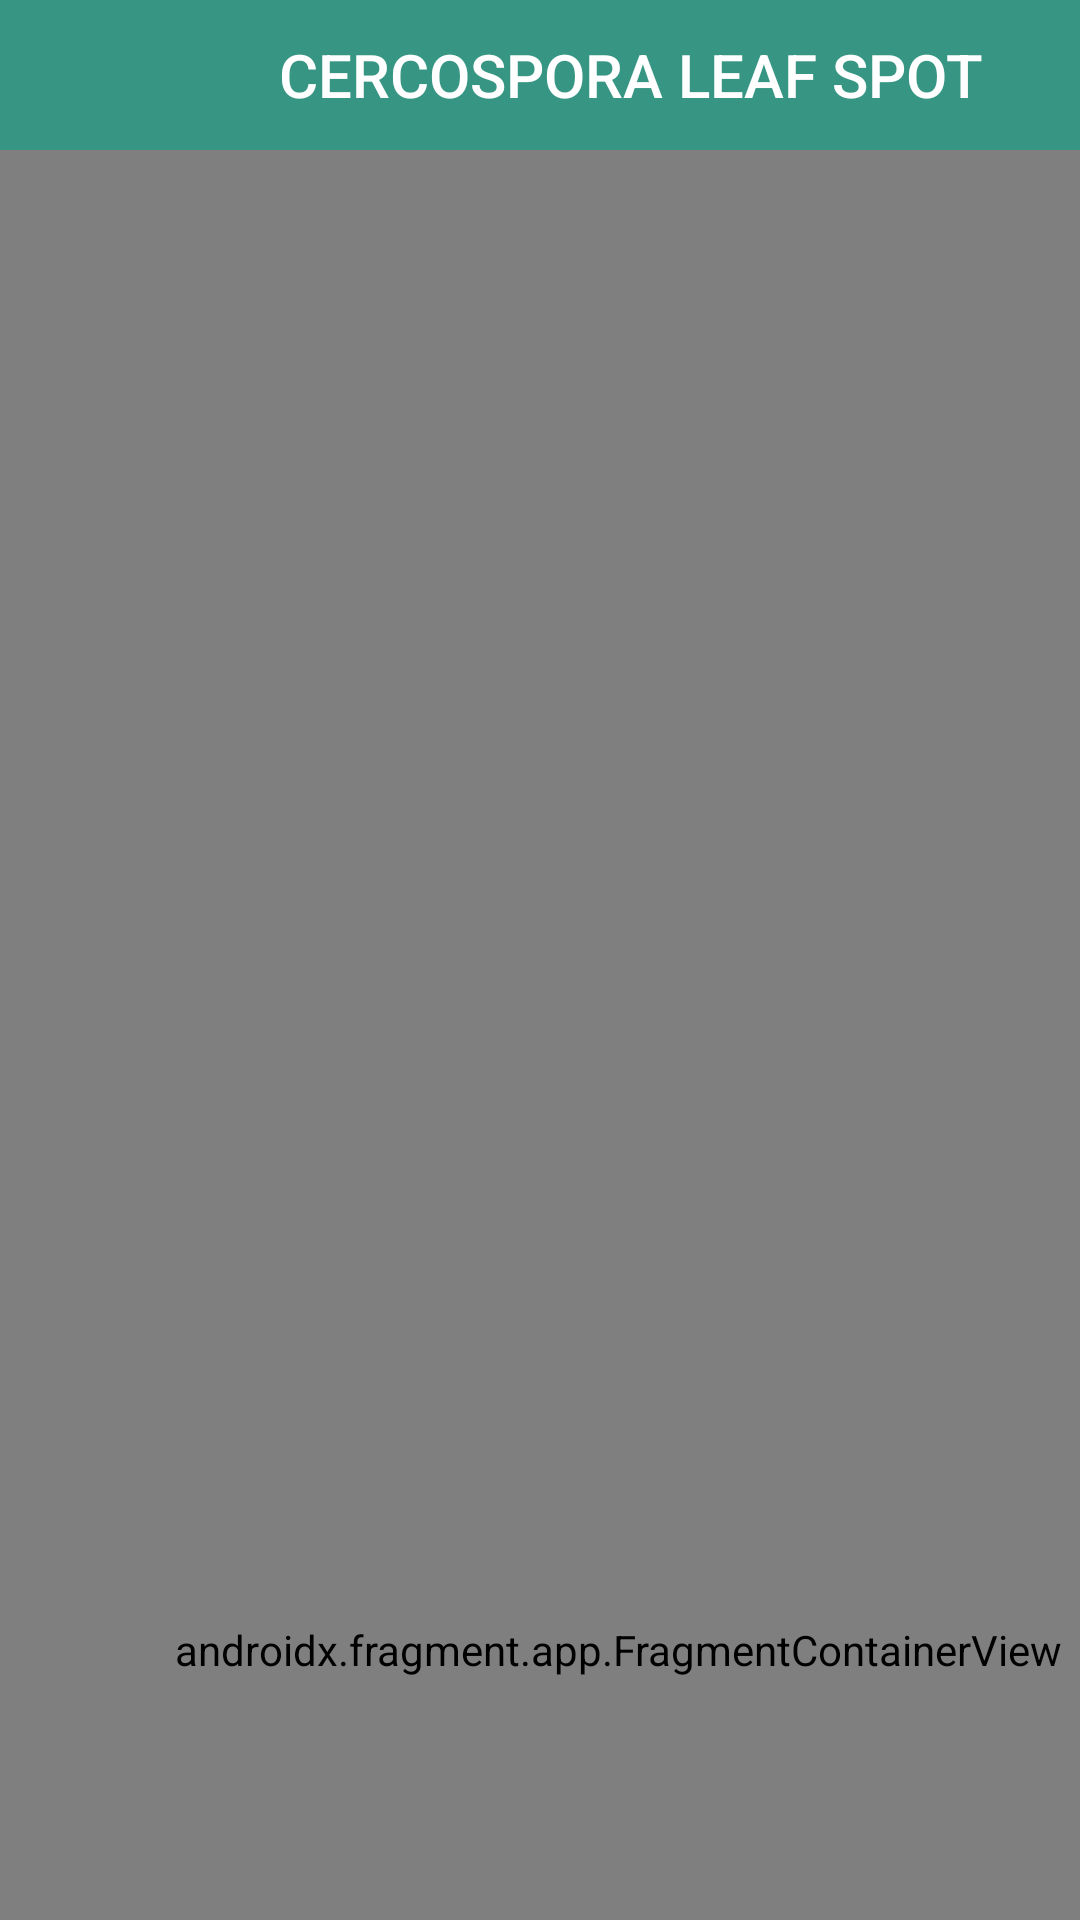

This screen was rendered from an Android layout file. Write that file and the resources it references.
<!-- AndroidManifest.xml: application theme Theme.StrawberryLeafDiseaseDetector -->
<!-- res/layout/activity_cer_lsonly.xml -->
<?xml version="1.0" encoding="utf-8"?>
<LinearLayout xmlns:android="http://schemas.android.com/apk/res/android"
    xmlns:app="http://schemas.android.com/apk/res-auto"
    xmlns:tools="http://schemas.android.com/tools"
    android:id="@+id/main"
    android:layout_width="match_parent"
    android:layout_height="match_parent"
    android:orientation="vertical"
    tools:context=".CLSonly">

    <RelativeLayout
        android:id="@+id/relativeLayout"
        android:layout_width="match_parent"
        android:layout_height="50dp"
        android:layout_gravity="right"
        app:layout_constraintStart_toStartOf="parent"
        app:layout_constraintTop_toTopOf="parent">

        <ImageButton
            android:id="@+id/backButton"
            android:layout_width="60dp"
            android:layout_height="match_parent"
            android:background="@color/focus"
            android:contentDescription="Back Button"
            android:gravity="center"
            android:padding="0dp"
            android:scaleType="center"
            android:src="@drawable/baseline_arrow_back_ios_24" />

        <TextView
            android:id="@+id/title"
            android:layout_width="335dp"
            android:layout_height="match_parent"
            android:layout_alignParentEnd="true"
            android:layout_marginStart="0dp"
            android:layout_marginEnd="0dp"
            android:layout_toEndOf="@+id/backButton"
            android:background="@color/focus"
            android:gravity="center"
            android:minHeight="?actionBarSize"
            android:text="CERCOSPORA LEAF SPOT"
            android:textAlignment="center"
            android:textAppearance="@style/TextAppearance.Widget.AppCompat.Toolbar.Title"
            android:textColor="@color/white" />
    </RelativeLayout>

    <androidx.fragment.app.FragmentContainerView
        android:id="@+id/fragmentContainerView"
        android:name="com.example.strawberryleafdiseasedetector.CercosporaLeafSpot"
        android:layout_width="412dp"
        android:layout_height="1000dp"
        app:layout_constraintStart_toStartOf="parent"
        app:layout_constraintTop_toBottomOf="@+id/relativeLayout" />

</LinearLayout>
<!-- resources referenced by this layout -->
<resources>
  <color name="focus">#379683</color>
  <color name="white">#FFFFFFFF</color>
  <style name="Theme.StrawberryLeafDiseaseDetector" parent="Base.Theme.StrawberryLeafDiseaseDetector" />
  <style name="Base.Theme.StrawberryLeafDiseaseDetector" parent="Theme.AppCompat.Light.NoActionBar">
          
          
      </style>
</resources>
